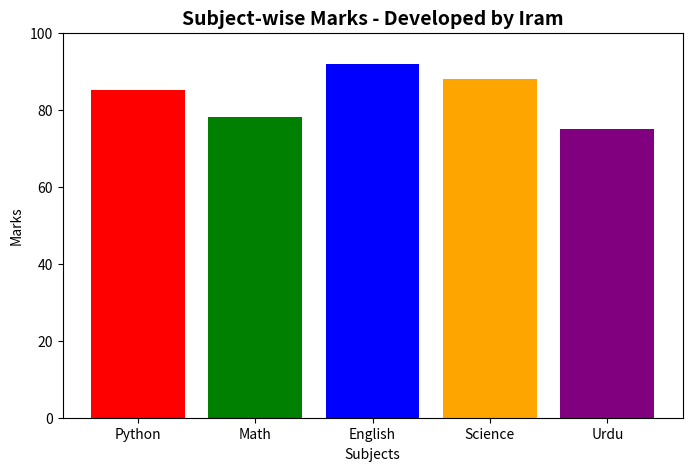
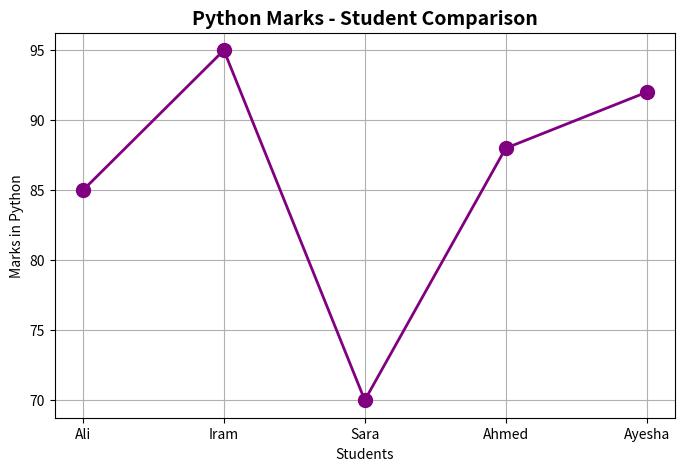
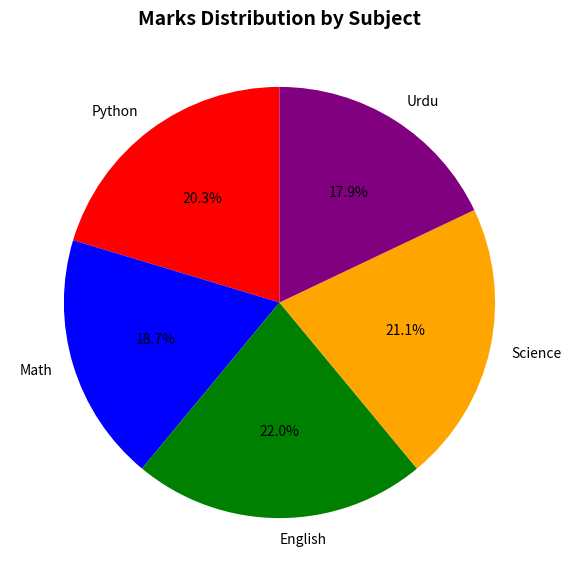

Write the Python code that produced these figures, in order.
# Data Visualization Project - Developed by Iram
# Using Matplotlib to Analyze Student Performance

import matplotlib.pyplot as plt

# Data
subjects = ['Python', 'Math', 'English', 'Science', 'Urdu']
marks = [85, 78, 92, 88, 75]
students = ['Ali', 'Iram', 'Sara', 'Ahmed', 'Ayesha']
python_marks = [85, 95, 70, 88, 92]

# 1. Bar Chart - Subject-wise Marks
plt.figure(figsize=(8, 5))
plt.bar(subjects, marks, color=['red', 'green', 'blue', 'orange', 'purple'])
plt.title('Subject-wise Marks - Developed by Iram', fontsize=14, fontweight='bold')
plt.xlabel('Subjects')
plt.ylabel('Marks')
plt.ylim(0, 100)
plt.savefig('bar_chart.png')
plt.show()

# 2. Line Chart - Student Performance in Python
plt.figure(figsize=(8, 5))
plt.plot(students, python_marks, marker='o', color='purple', linewidth=2, markersize=10)
plt.title('Python Marks - Student Comparison', fontsize=14, fontweight='bold')
plt.xlabel('Students')
plt.ylabel('Marks in Python')
plt.grid(True)
plt.savefig('line_chart.png')
plt.show()

# 3. Pie Chart - Marks Distribution
plt.figure(figsize=(7, 7))
plt.pie(marks, labels=subjects, autopct='%1.1f%%', startangle=90, colors=['red', 'blue', 'green', 'orange', 'purple'])
plt.title('Marks Distribution by Subject', fontsize=14, fontweight='bold')
plt.savefig('pie_chart.png')
plt.show()

print("All charts created successfully! - By Iram")
